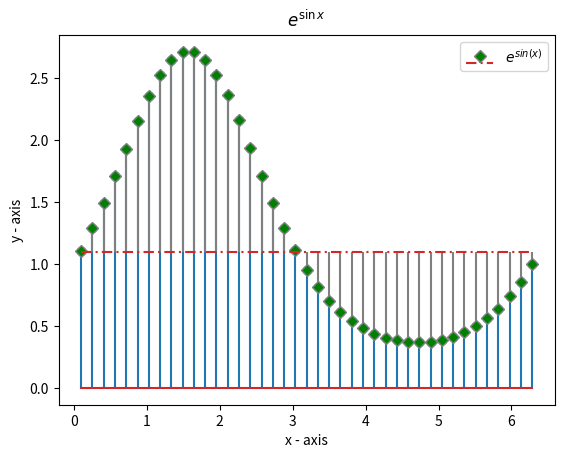

Source code (Python):
import matplotlib.pyplot as plt
import numpy as np

x = np.linspace(0.1, 2 * np.pi, 41)
y = np.exp(np.sin(x))

plt.stem(x, y)
plt.show()

H = plt.stem(x, y, linefmt="grey", markerfmt="D", bottom=1.1, label="$e^{sin(x)}$")
H.markerline.set_markerfacecolor("green")
H.baseline.set_dashes([5, 2, 1, 2])
plt.xlabel("x - axis")
plt.ylabel("y - axis")
# plt.rc('text', usetex=True)
# plt.rc('font', family='serif')
plt.title(r"$e^{\sin{x}}$")
# plt.title('My first graph!')
plt.legend()
plt.show()
